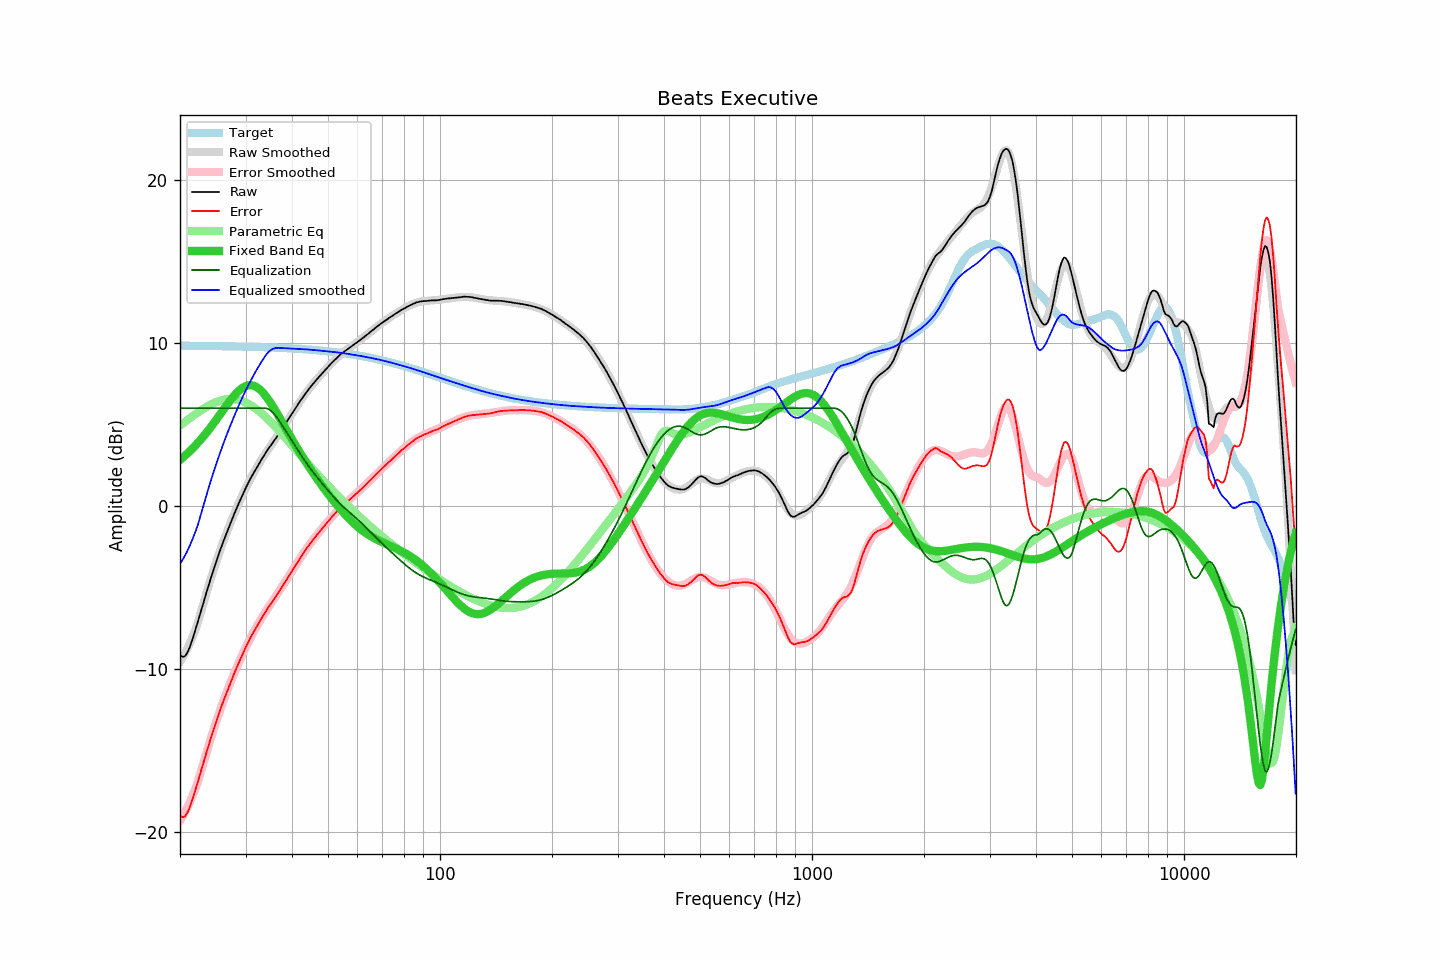

Source data for this figure (header and first rows):
frequency, raw, error, smoothed, error_smoothed, equalization, parametric_eq, equalized_raw, equalized_smoothed, target
20.00, -9.14, -18.98, -9.56, -19.32, 6.00, 2.83, -3.14, -3.56, 9.83
20.20, -9.23, -19.07, -9.41, -19.16, 6.00, 2.91, -3.23, -3.41, 9.83
20.40, -9.26, -19.10, -9.24, -18.99, 6.00, 2.99, -3.26, -3.24, 9.83
20.61, -9.22, -19.06, -9.07, -18.81, 6.00, 3.08, -3.22, -3.07, 9.83
20.81, -9.09, -18.92, -8.88, -18.62, 6.00, 3.17, -3.09, -2.88, 9.83
21.02, -8.91, -18.74, -8.67, -18.42, 6.00, 3.26, -2.91, -2.67, 9.83
21.23, -8.68, -18.51, -8.46, -18.20, 6.00, 3.35, -2.68, -2.46, 9.83
21.44, -8.41, -18.24, -8.23, -17.97, 6.00, 3.45, -2.41, -2.23, 9.83
21.66, -8.12, -17.94, -7.99, -17.74, 6.00, 3.54, -2.12, -1.99, 9.83
21.87, -7.80, -17.62, -7.74, -17.49, 6.00, 3.65, -1.80, -1.74, 9.83
22.09, -7.47, -17.30, -7.48, -17.22, 6.00, 3.75, -1.47, -1.48, 9.82
22.31, -7.14, -16.96, -7.20, -16.95, 6.00, 3.86, -1.14, -1.20, 9.82
22.54, -6.81, -16.63, -6.86, -16.63, 6.00, 3.97, -0.81, -0.86, 9.82
22.76, -6.46, -16.28, -6.51, -16.31, 6.00, 4.08, -0.46, -0.51, 9.82
22.99, -6.13, -15.96, -6.16, -15.98, 6.00, 4.20, -0.13, -0.16, 9.82
23.22, -5.80, -15.62, -5.82, -15.65, 6.00, 4.32, 0.20, 0.18, 9.82
23.45, -5.46, -15.28, -5.48, -15.32, 6.00, 4.44, 0.54, 0.52, 9.82
23.69, -5.15, -14.97, -5.15, -14.99, 6.00, 4.56, 0.85, 0.85, 9.82
23.92, -4.82, -14.64, -4.82, -14.66, 6.00, 4.69, 1.18, 1.18, 9.82
24.16, -4.49, -14.31, -4.51, -14.33, 6.00, 4.82, 1.51, 1.49, 9.81
24.40, -4.19, -14.00, -4.19, -14.01, 6.00, 4.95, 1.81, 1.81, 9.81
24.65, -3.89, -13.70, -3.89, -13.70, 6.00, 5.08, 2.11, 2.11, 9.81
24.89, -3.57, -13.38, -3.58, -13.39, 6.00, 5.21, 2.43, 2.42, 9.81
25.14, -3.27, -13.08, -3.29, -13.10, 6.00, 5.35, 2.73, 2.71, 9.81
25.39, -2.99, -12.80, -3.00, -12.81, 6.00, 5.49, 3.01, 3.00, 9.81
25.65, -2.72, -12.52, -2.72, -12.52, 6.00, 5.63, 3.28, 3.28, 9.81
25.91, -2.45, -12.25, -2.44, -12.25, 6.00, 5.76, 3.55, 3.56, 9.80
26.16, -2.17, -11.97, -2.17, -11.97, 6.00, 5.90, 3.83, 3.83, 9.80
26.43, -1.92, -11.72, -1.91, -11.71, 6.00, 6.04, 4.08, 4.09, 9.80
26.69, -1.65, -11.45, -1.65, -11.45, 6.00, 6.17, 4.35, 4.35, 9.80
26.96, -1.40, -11.19, -1.40, -11.19, 6.00, 6.31, 4.60, 4.60, 9.80
27.23, -1.15, -10.94, -1.14, -10.94, 6.00, 6.44, 4.85, 4.86, 9.79
27.50, -0.90, -10.70, -0.90, -10.69, 6.00, 6.56, 5.10, 5.10, 9.79
27.77, -0.65, -10.44, -0.66, -10.45, 6.00, 6.69, 5.35, 5.34, 9.79
28.05, -0.42, -10.21, -0.42, -10.21, 6.00, 6.80, 5.58, 5.58, 9.79
28.33, -0.19, -9.98, -0.19, -9.97, 6.00, 6.91, 5.81, 5.81, 9.79
28.62, 0.03, -9.75, 0.04, -9.74, 6.00, 7.01, 6.03, 6.04, 9.78
28.90, 0.26, -9.53, 0.27, -9.52, 6.00, 7.10, 6.26, 6.27, 9.78
29.19, 0.48, -9.30, 0.48, -9.30, 6.00, 7.18, 6.48, 6.48, 9.78
29.48, 0.70, -9.08, 0.70, -9.08, 6.00, 7.25, 6.70, 6.70, 9.78
29.78, 0.91, -8.86, 0.91, -8.87, 6.00, 7.31, 6.91, 6.91, 9.78
30.08, 1.12, -8.65, 1.11, -8.66, 6.00, 7.36, 7.12, 7.11, 9.77
30.38, 1.31, -8.46, 1.31, -8.46, 6.00, 7.39, 7.31, 7.31, 9.77
30.68, 1.52, -8.25, 1.51, -8.26, 6.00, 7.41, 7.52, 7.51, 9.77
30.99, 1.71, -8.05, 1.69, -8.07, 6.00, 7.41, 7.71, 7.69, 9.77
31.30, 1.88, -7.88, 1.88, -7.88, 6.00, 7.40, 7.88, 7.88, 9.76
31.61, 2.07, -7.69, 2.06, -7.70, 6.00, 7.37, 8.07, 8.06, 9.76
31.93, 2.22, -7.53, 2.24, -7.52, 6.00, 7.33, 8.22, 8.24, 9.76
32.24, 2.40, -7.36, 2.41, -7.35, 6.00, 7.27, 8.40, 8.41, 9.75
32.57, 2.56, -7.19, 2.57, -7.18, 6.00, 7.20, 8.56, 8.57, 9.75
32.89, 2.73, -7.02, 2.74, -7.01, 6.00, 7.12, 8.73, 8.74, 9.75
33.22, 2.90, -6.85, 2.89, -6.85, 6.00, 7.02, 8.90, 8.89, 9.74
33.55, 3.06, -6.68, 3.05, -6.69, 6.00, 6.91, 9.06, 9.05, 9.74
33.89, 3.21, -6.53, 3.20, -6.53, 6.00, 6.79, 9.21, 9.20, 9.74
34.23, 3.37, -6.37, 3.35, -6.38, 5.98, 6.66, 9.35, 9.33, 9.73
34.57, 3.52, -6.21, 3.50, -6.23, 5.94, 6.53, 9.46, 9.44, 9.73
34.92, 3.64, -6.08, 3.64, -6.08, 5.88, 6.38, 9.53, 9.53, 9.73
35.27, 3.78, -5.94, 3.79, -5.93, 5.80, 6.23, 9.59, 9.59, 9.72
35.62, 3.93, -5.79, 3.94, -5.78, 5.71, 6.07, 9.63, 9.64, 9.72
35.97, 4.07, -5.65, 4.08, -5.63, 5.60, 5.91, 9.66, 9.68, 9.72
... 635 more rows
